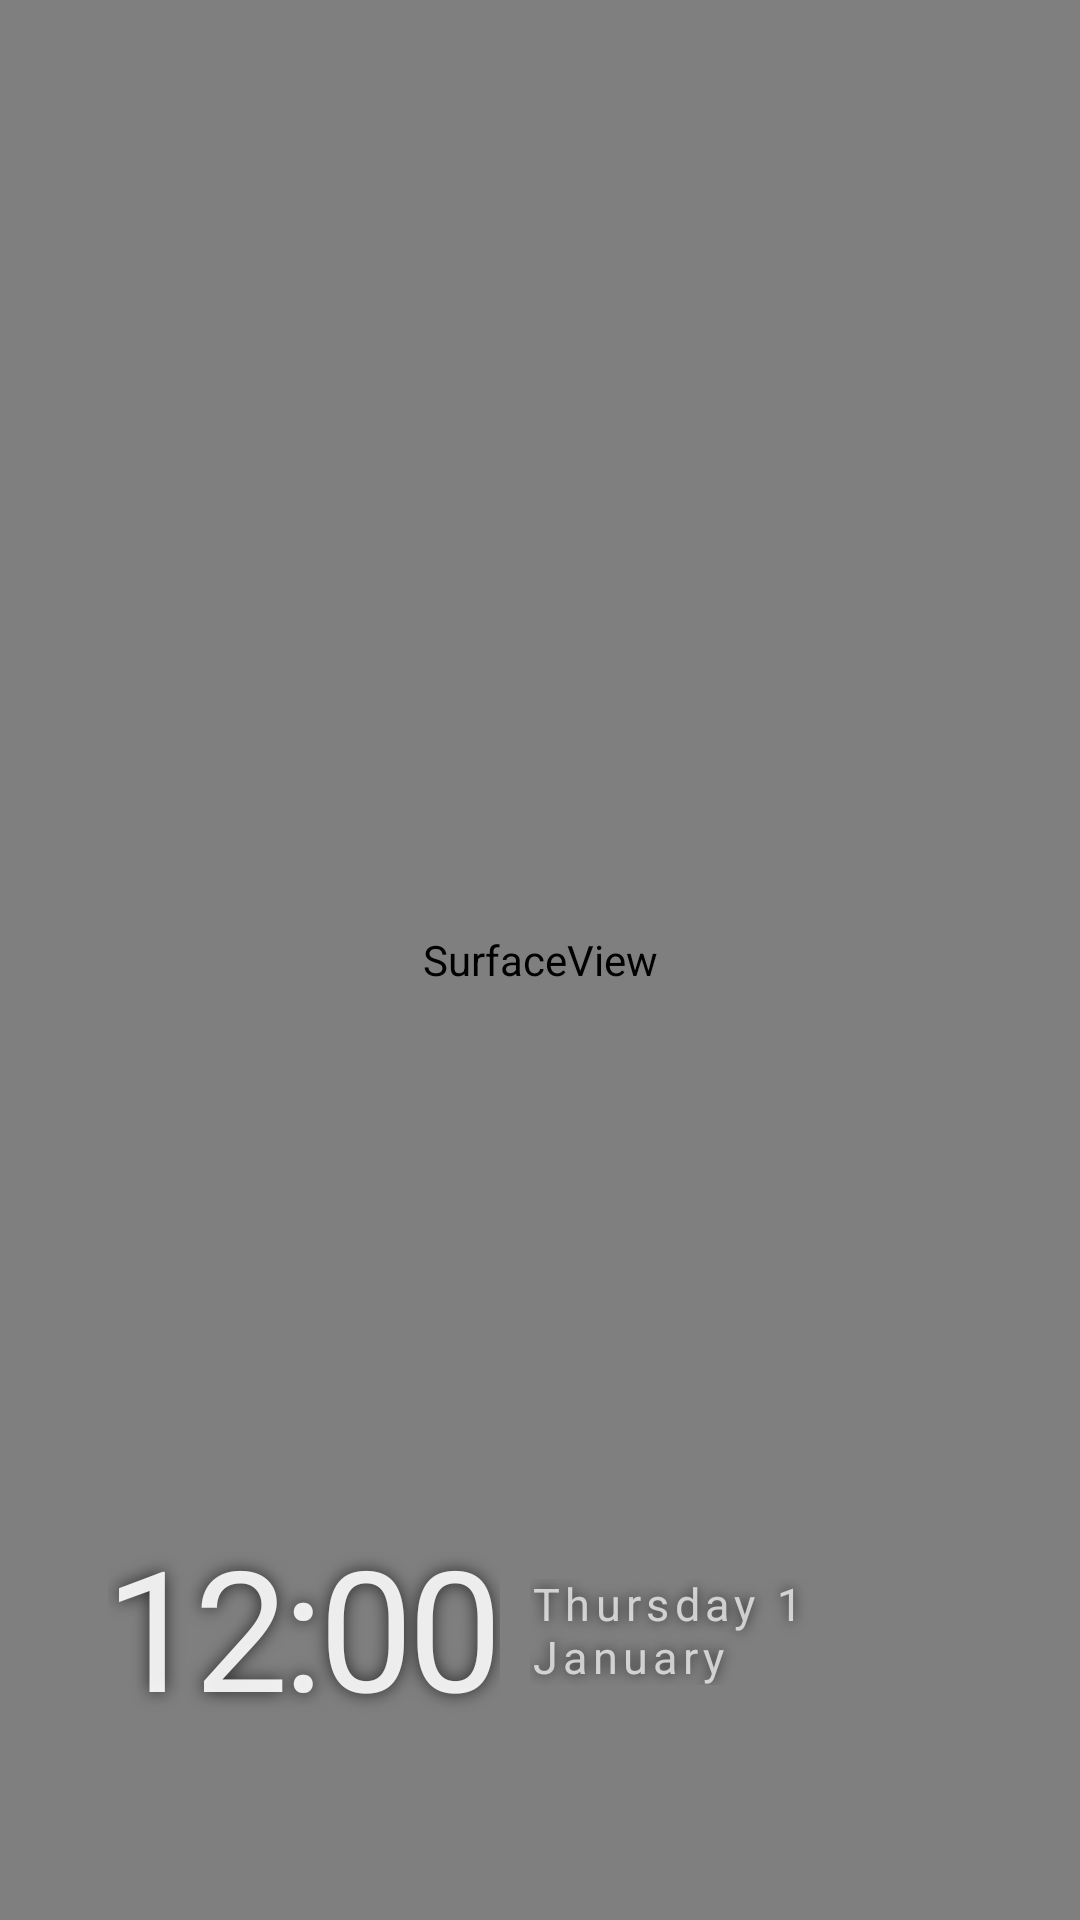

Layout XML and referenced resources for this Android screen:
<!-- AndroidManifest.xml: application theme Theme.Veil -->
<!-- res/layout/dream_aerial.xml -->
<?xml version="1.0" encoding="utf-8"?>
<FrameLayout xmlns:android="http://schemas.android.com/apk/res/android"
    android:layout_width="match_parent"
    android:layout_height="match_parent"
    android:background="#FF000000">

    <SurfaceView
        android:id="@+id/aerialSurface"
        android:layout_width="match_parent"
        android:layout_height="match_parent" />

    
    <LinearLayout
        android:id="@+id/aerialFallback"
        android:layout_width="wrap_content"
        android:layout_height="wrap_content"
        android:orientation="horizontal"
        android:baselineAligned="true"
        android:visibility="gone">

        <TextClock
            android:layout_width="wrap_content"
            android:layout_height="wrap_content"
            android:format12Hour="h:mm"
            android:format24Hour="HH:mm"
            android:textColor="#E6FFFFFF"
            android:textSize="120sp"
            android:fontFamily="sans-serif"
            android:letterSpacing="-0.04"
            android:includeFontPadding="false" />

        <TextClock
            android:layout_width="wrap_content"
            android:layout_height="wrap_content"
            android:layout_marginStart="10dp"
            android:format12Hour="a"
            android:format24Hour=""
            android:textColor="#99FFFFFF"
            android:textSize="22sp"
            android:fontFamily="sans-serif"
            android:letterSpacing="0.08"
            android:includeFontPadding="false" />
    </LinearLayout>

    
    <LinearLayout
        android:id="@+id/aerialOverlay"
        android:layout_width="wrap_content"
        android:layout_height="wrap_content"
        android:layout_gravity="bottom|start"
        android:layout_margin="36dp"
        android:orientation="vertical">

        <LinearLayout
            android:layout_width="wrap_content"
            android:layout_height="wrap_content"
            android:orientation="horizontal"
            android:baselineAligned="true">

            <TextClock
                android:id="@+id/aerialClock"
                android:layout_width="wrap_content"
                android:layout_height="wrap_content"
                android:format12Hour="h:mm"
                android:format24Hour="HH:mm"
                android:shadowColor="#B3000000"
                android:shadowRadius="14"
                android:textColor="#E6FFFFFF"
                android:textSize="56sp"
                android:fontFamily="sans-serif"
                android:letterSpacing="-0.03"
                android:includeFontPadding="false" />

            <TextClock
                android:layout_width="wrap_content"
                android:layout_height="wrap_content"
                android:layout_marginStart="10dp"
                android:layout_gravity="bottom"
                android:layout_marginBottom="8dp"
                android:format12Hour="@string/date_format"
                android:format24Hour="@string/date_format"
                android:shadowColor="#B3000000"
                android:shadowRadius="10"
                android:textColor="#B3FFFFFF"
                android:textSize="15sp"
                android:fontFamily="sans-serif"
                android:letterSpacing="0.12"
                android:includeFontPadding="false" />
        </LinearLayout>

        <TextView
            android:id="@+id/aerialCaption"
            android:layout_width="wrap_content"
            android:layout_height="wrap_content"
            android:layout_marginTop="6dp"
            android:layout_marginStart="4dp"
            android:maxWidth="900dp"
            android:singleLine="true"
            android:ellipsize="end"
            android:shadowColor="#B3000000"
            android:shadowRadius="10"
            android:textColor="#CCFFFFFF"
            android:textSize="15sp"
            android:fontFamily="sans-serif"
            android:letterSpacing="0.04" />
    </LinearLayout>
</FrameLayout>
<!-- resources referenced by this layout -->
<resources>
  <string name="date_format">EEEE  d MMMM</string>
  <style name="Theme.Veil" parent="android:Theme.Material.NoActionBar.Fullscreen">
          <item name="android:windowBackground">@android:color/black</item>
          <item name="android:colorBackground">@android:color/black</item>
          <item name="android:windowAnimationStyle">@null</item>
      </style>
</resources>
